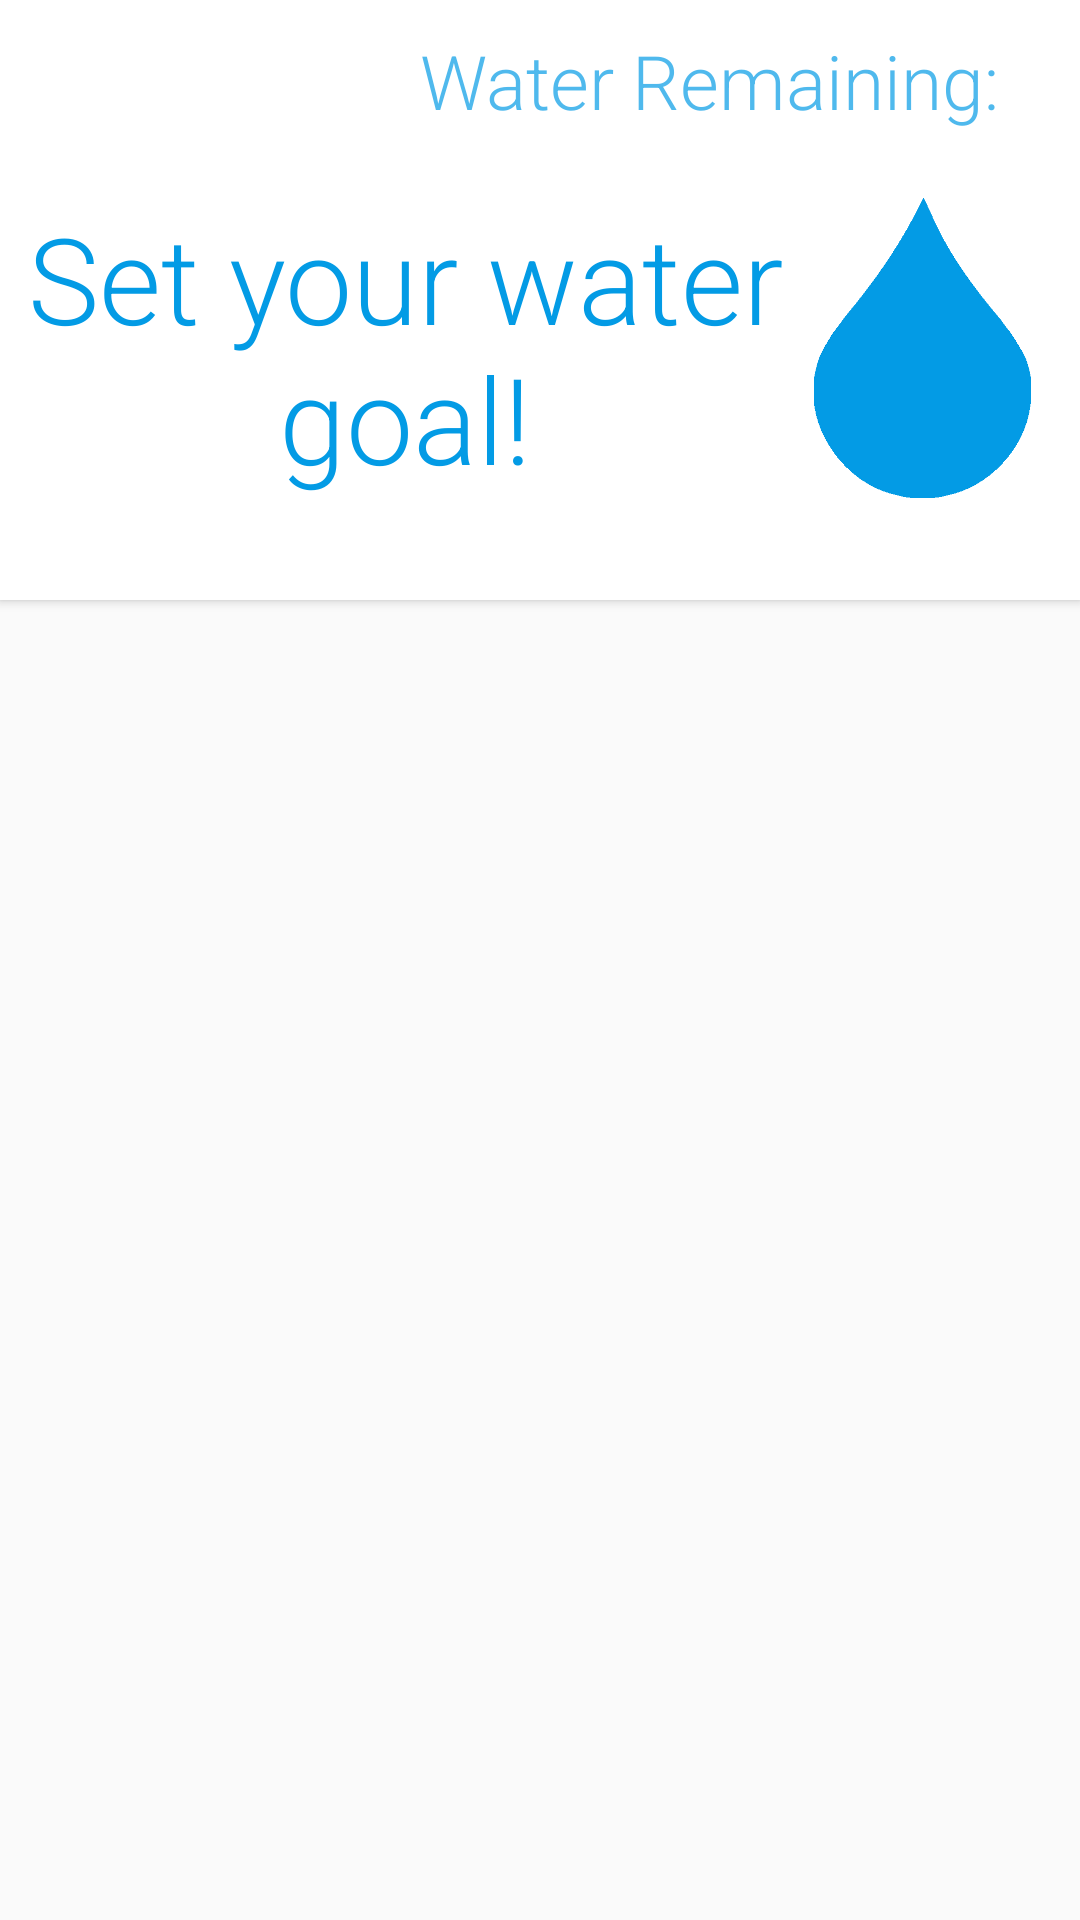

Android layout source for this screen:
<!-- AndroidManifest.xml: application theme MyMaterialTheme -->
<!-- res/layout/rectangle_water.xml -->
<?xml version="1.0" encoding="utf-8"?>
<RelativeLayout xmlns:android="http://schemas.android.com/apk/res/android"
    android:layout_width="match_parent" android:layout_height="match_parent">

        <ImageView
            android:id="@+id/rectimage"
            android:layout_height="200dp"
            android:layout_width="match_parent"
            android:src="@drawable/rectangle2"
            android:background="#FFFFFF"
            android:elevation="2dp"
            android:layout_alignParentTop="true"
            android:layout_alignParentLeft="true"
            android:layout_alignParentStart="true" />

        <ImageView
            android:id="@+id/droplet"
            android:layout_height="100dp"
            android:layout_width="105dp"
            android:src="@drawable/dropletblue"
            android:elevation="4dp"
            android:layout_below="@+id/textView"
            android:layout_alignParentRight="true"
            android:layout_alignParentEnd="true"
            android:layout_marginTop="16dp" />

        <TextView
            android:layout_width="230dp"
            android:layout_height="50dp"
            android:text="Water Remaining:"
            android:id="@+id/textView"
            android:textColor="@color/WaterStatus"
            android:textSize="25dp"
            android:fontFamily="sans-serif-light"
            android:alpha="0.7"
            android:elevation="4dp"
            android:paddingLeft="10dp"
            android:paddingTop="10dp"
            android:layout_alignTop="@+id/rectimage"
            android:layout_alignParentRight="true"
            android:layout_alignParentEnd="true" />

        <TextView
            android:layout_width="270dp"
            android:layout_height="100dp"
            android:id="@+id/waterRem"
            android:textColor="@color/WaterStatus"
            android:fontFamily="sans-serif-light"
            android:elevation="2dp"
            android:textSize="40dp"
            android:gravity="center"
            android:text="Set your water goal!"
            android:layout_alignTop="@+id/droplet"
            android:layout_alignParentLeft="true"
            android:layout_alignParentStart="true"
            android:textIsSelectable="false" />

</RelativeLayout>
<!-- resources referenced by this layout -->
<resources>
  <color name="WaterStatus">#039BE5</color>
  <!-- drawable dropletblue: png bitmap (drawable, 18111 bytes) -->
  <style name="MyMaterialTheme" parent="MyMaterialTheme.Base">
  
      </style>
  <style name="MyMaterialTheme.Base" parent="Theme.AppCompat.Light.DarkActionBar">
          <item name="windowNoTitle">true</item>
          <item name="windowActionBar">false</item>
          <item name="colorPrimary">@color/colorPrimary</item>
          <item name="colorPrimaryDark">@color/colorPrimaryDark</item>
          <item name="colorAccent">@color/colorAccent</item>
      </style>
  <color name="colorPrimary">#F44336</color>
  <color name="colorPrimaryDark">#E53935</color>
  <color name="colorAccent">#FFC107</color>
</resources>
